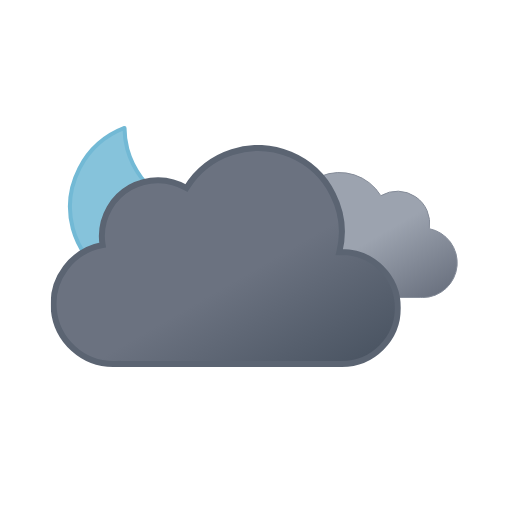
t = 0.00 s
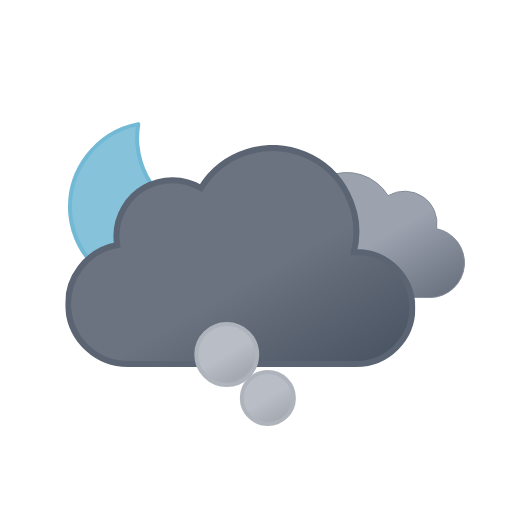
t = 1.21 s
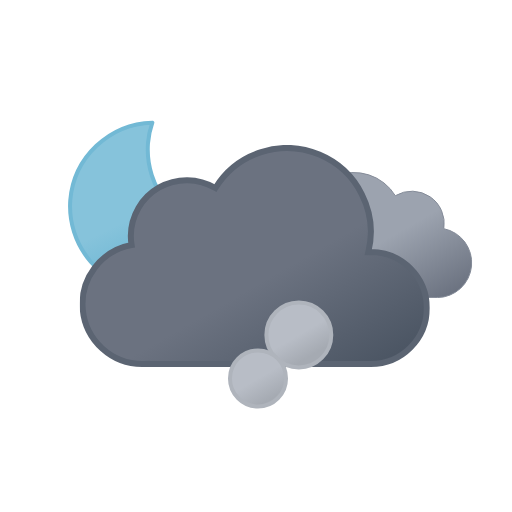
t = 2.41 s
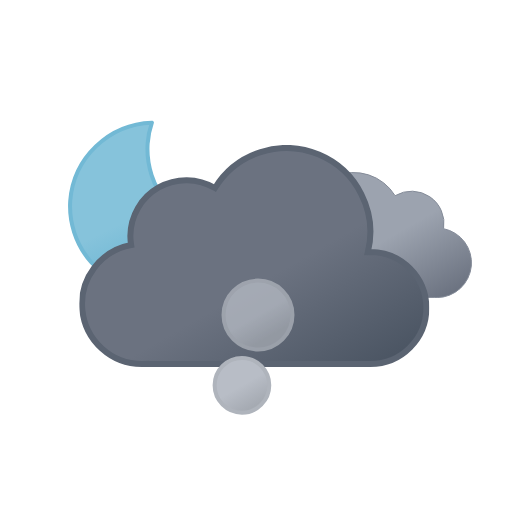
t = 3.62 s
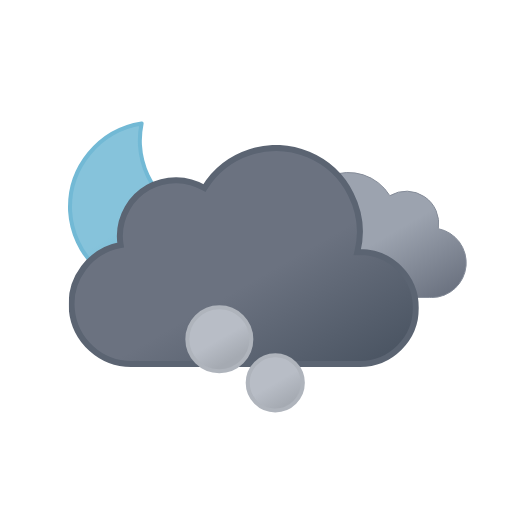
t = 4.50 s
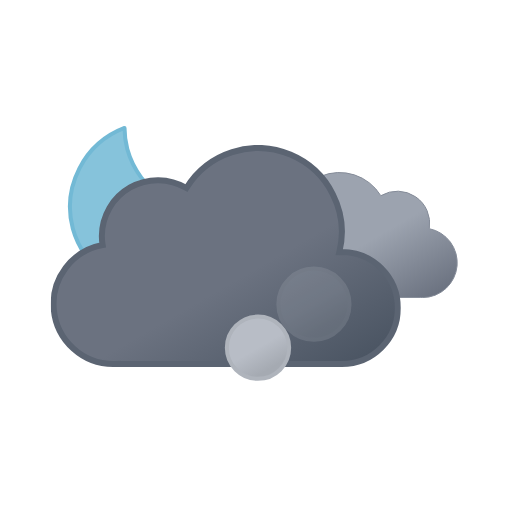
t = 6.00 s

The animated SVG that drew these frames (rendered in a browser with its animation timeline set to each time). Animation: 12 SMIL elements (animate=6,animateTransform=6); one cycle of 6.00 s, repeats indefinitely.

<svg xmlns="http://www.w3.org/2000/svg" xmlns:xlink="http://www.w3.org/1999/xlink" viewBox="0 0 512 512"><defs><linearGradient id="a" x1="52.7" x2="133.4" y1="9.6" y2="149.3" gradientUnits="userSpaceOnUse"><stop offset="0" stop-color="#9ca3af"/><stop offset=".5" stop-color="#9ca3af"/><stop offset="1" stop-color="#6b7280"/></linearGradient><linearGradient id="b" x1="99.5" x2="232.6" y1="30.7" y2="261.4" gradientUnits="userSpaceOnUse"><stop offset="0" stop-color="#6b7280"/><stop offset=".5" stop-color="#6b7280"/><stop offset="1" stop-color="#4b5563"/></linearGradient><linearGradient id="c" x1="34.7" x2="119.2" y1="18.6" y2="165" gradientUnits="userSpaceOnUse"><stop offset="0" stop-color="#86c3db"/><stop offset=".5" stop-color="#86c3db"/><stop offset="1" stop-color="#5eafcf"/></linearGradient><linearGradient id="d" x1="74" x2="98" y1="165.2" y2="206.8" gradientUnits="userSpaceOnUse"><stop offset="0" stop-color="#b8bdc6"/><stop offset=".5" stop-color="#b8bdc6"/><stop offset="1" stop-color="#a5aab2"/></linearGradient><linearGradient xlink:href="#d" id="e" x1="20" x2="56" y1="90.8" y2="153.2"/><linearGradient xlink:href="#d" id="f" x1="94" x2="142" y1="8.4" y2="91.6"/><symbol id="h" overflow="visible" viewBox="0 0 172 172"><path fill="url(#c)" stroke="#72b9d5" stroke-linecap="round" stroke-linejoin="round" stroke-width="4" d="M160.6 107.4a84.8 84.8 0 01-85.4-84.3A83.3 83.3 0 0178 2 84.7 84.7 0 002 85.7 84.8 84.8 0 0087.4 170a85.2 85.2 0 0082.6-63.1 88 88 0 01-9.4.5Z"><animateTransform additive="sum" attributeName="transform" dur="6s" repeatCount="indefinite" type="rotate" values="-15 86 86; 9 86 86; -15 86 86"/></path></symbol><symbol id="j" viewBox="0 0 200.3 126.1"><path fill="url(#a)" stroke="#848b98" stroke-miterlimit="10" d="M.5 93.2a32.4 32.4 0 0032.4 32.4h129.8v-.1l2.3.1a34.8 34.8 0 006.5-68.9 32.4 32.4 0 00-48.5-33 48.6 48.6 0 00-88.6 37.1h-1.5A32.4 32.4 0 00.5 93.1Z"/></symbol><symbol id="k" viewBox="0 0 350 222"><path fill="url(#b)" stroke="#5b6472" stroke-miterlimit="10" stroke-width="6" d="m291 107-2.5.1A83.9 83.9 0 00135.6 43 56 56 0 0051 91a56.6 56.6 0 00.8 9A60 60 0 0063 219l4-.2v.2h224a56 56 0 000-112Z"/></symbol><symbol id="i" overflow="visible" viewBox="0 0 398 222"><use xlink:href="#j" width="200.3" height="126.1" transform="translate(198 27)"><animateTransform additive="sum" attributeName="transform" dur="6s" repeatCount="indefinite" type="translate" values="-9 0; 9 0; -9 0"/></use><use xlink:href="#k" width="350" height="222"><animateTransform additive="sum" attributeName="transform" dur="6s" repeatCount="indefinite" type="translate" values="-18 0; 18 0; -18 0"/></use></symbol><symbol id="g" overflow="visible" viewBox="0 0 398.8 246"><use xlink:href="#h" width="172" height="172"/><use xlink:href="#i" width="398" height="222" transform="translate(.84 24)"/></symbol><symbol id="l" overflow="visible" viewBox="0 0 168 212"><circle cx="86" cy="186" r="24" fill="url(#d)" stroke="#afb4bc" stroke-miterlimit="10" stroke-width="4" opacity="0"><animateTransform id="x1" additive="sum" attributeName="transform" begin="0s; x1.end+.75s" dur="2.25s" type="translate" values="0 0; -58 -118"/><animate id="y1" attributeName="r" begin="0s; y1.end+.75s" dur="2.25s" values="24; 36"/><animate id="z1" attributeName="opacity" begin="0s; y1.end+.75s" dur="2.25s" keyTimes="0; .17; .83; 1" values="0; 1; 1; 0"/></circle><circle cx="86" cy="186" r="24" fill="url(#d)" stroke="#afb4bc" stroke-miterlimit="10" stroke-width="4" opacity="0"><animateTransform id="x2" additive="sum" attributeName="transform" begin=".83s; x2.end+.75s" dur="2.25s" type="translate" values="0 0; 58 -118"/><animate id="y2" attributeName="r" begin=".83s; y2.end+.75s" dur="2.25s" values="24; 36"/><animate id="z2" attributeName="opacity" begin=".83s; z2.end+.75s" dur="2.25s" keyTimes="0; .17; .83; 1" values="0; 1; 1; 0"/></circle><circle cx="86" cy="186" r="24" fill="url(#d)" stroke="#afb4bc" stroke-miterlimit="10" stroke-width="4" opacity="0"><animateTransform id="x3" additive="sum" attributeName="transform" begin="1.66s; x3.end+.75s" dur="2.25s" type="translate" values="0 0; 0 -118"/><animate id="y3" attributeName="r" begin="1.66s; y3.end+.75s" dur="2.25s" values="24; 36"/><animate id="z3" attributeName="opacity" begin="1.66s; z3.end+.75s" dur="2.25s" keyTimes="0; .17; .83; 1" values="0; 1; 1; 0"/></circle></symbol></defs><use xlink:href="#g" width="398.8" height="246" transform="translate(68 121)"/><use xlink:href="#l" width="168" height="212" transform="translate(172 232)"/></svg>
